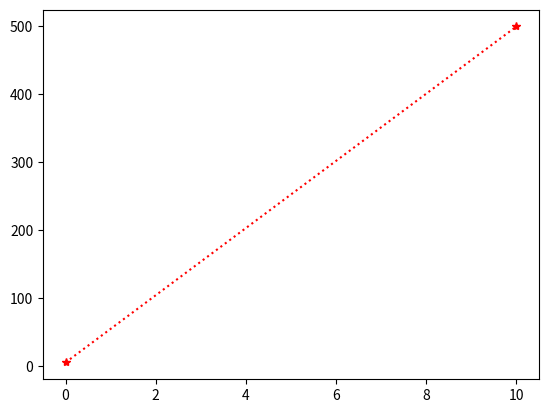

The matplotlib source for this figure:
import matplotlib.pyplot as plt
import numpy as np 

xpoints=np.array([0,10])
yponits=np.array([5,500])

plt.plot(xpoints,yponits,"*:r")
plt.show()
